Dataset: roi_dataset (GitHub, AbdulrahmanQht/brain-tumor-detection-pipeline). Classes: glioma, meningioma, no tumor, pituitary tumor.

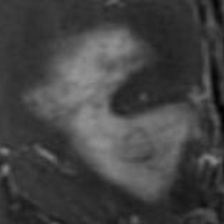
Label: glioma

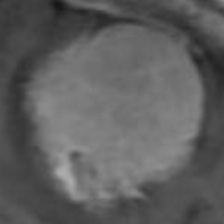
Label: meningioma

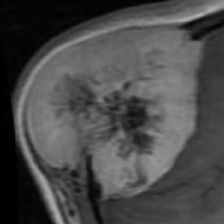
Label: meningioma

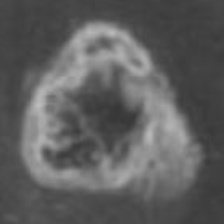
Label: glioma

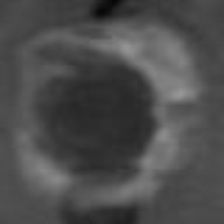
Label: pituitary tumor

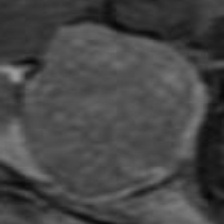
Label: pituitary tumor
